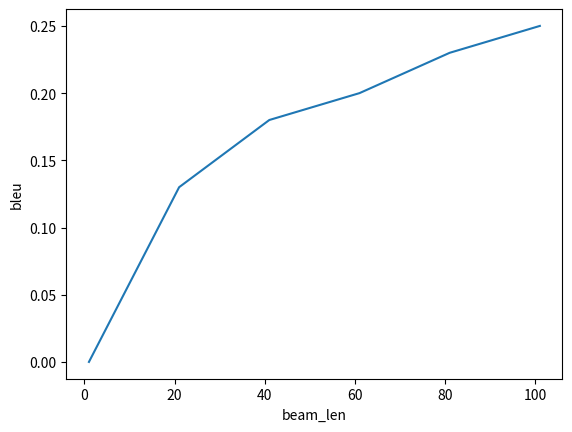

Write the Python code that produced this figure.
import matplotlib
matplotlib.use('Agg')
import matplotlib.pyplot as plt

x = list(range(1, 102, 20))
y = [0, 0.13, 0.18, 0.20, 0.23, 0.25]

plt.plot(x, y)
plt.xlabel("beam_len")
plt.ylabel("bleu")
plt.savefig("94_result")